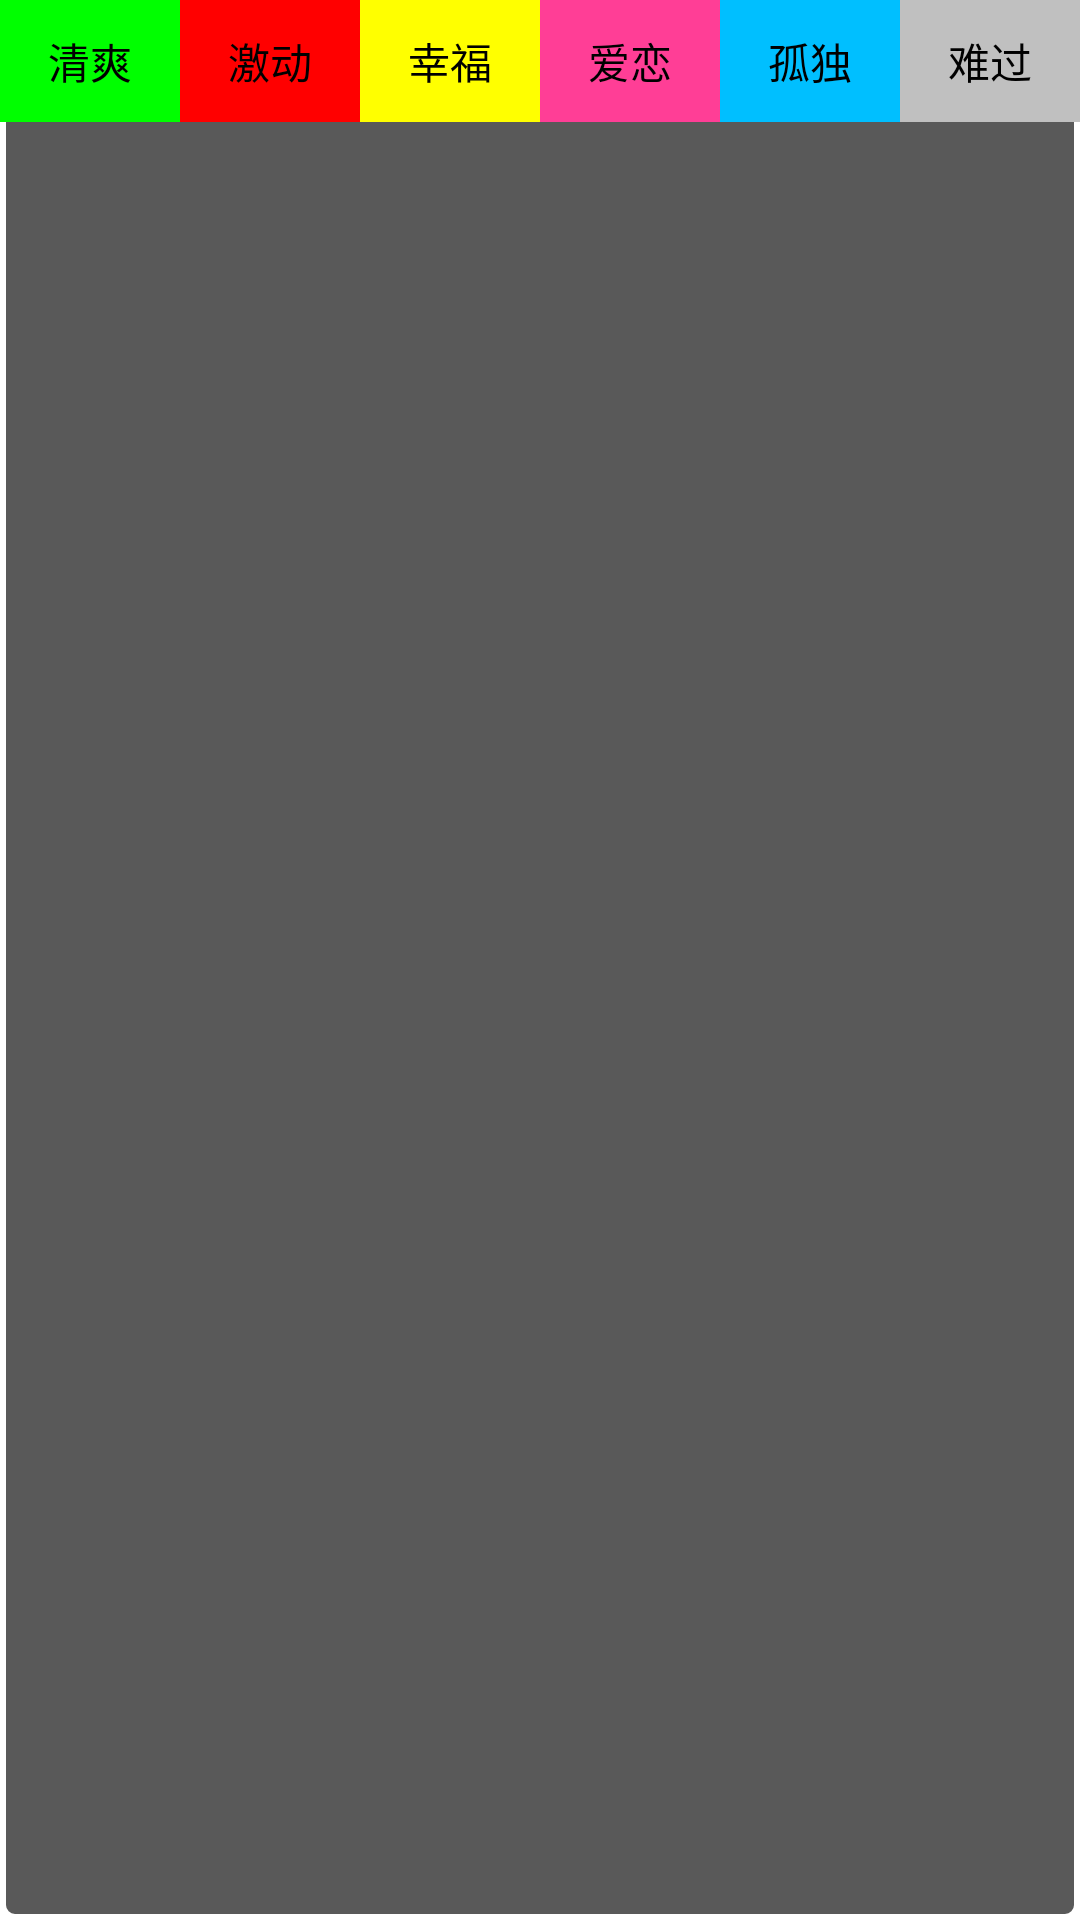

Here is an Android app screen rendered from its layout file. Give the layout XML and the strings, colors and styles it references.
<!-- AndroidManifest.xml: application theme AppTheme -->
<!-- res/layout/view_word_mood.xml -->
<?xml version="1.0" encoding="utf-8"?>
<LinearLayout xmlns:android="http://schemas.android.com/apk/res/android"
    android:layout_width="fill_parent"
    android:layout_height="wrap_content"
    android:background="@drawable/shape_popupwindow"
    android:orientation="horizontal" >

    <Button
        android:id="@+id/mood_btn_green"
        style="@style/mood_btn_style"
        android:layout_width="fill_parent"
        android:layout_height="wrap_content"
        android:layout_weight="1"
        android:background="#0f0"
        android:text="@string/mood_green" />

    <Button
        android:id="@+id/mood_btn_red"
        style="@style/mood_btn_style"
        android:layout_width="fill_parent"
        android:layout_height="wrap_content"
        android:layout_weight="1"
        android:background="#f00"
        android:text="@string/mood_red" />

    <Button
        android:id="@+id/mood_btn_yellow"
        style="@style/mood_btn_style"
        android:layout_width="fill_parent"
        android:layout_height="wrap_content"
        android:layout_weight="1"
        android:background="#ff0"
        android:text="@string/mood_yellow" />

    <Button
        android:id="@+id/mood_btn_pink"
        style="@style/mood_btn_style"
        android:layout_width="fill_parent"
        android:layout_height="wrap_content"
        android:layout_weight="1"
        android:background="#FF3E96"
        android:text="@string/mood_pink" />

    <Button
        android:id="@+id/mood_btn_blue"
        style="@style/mood_btn_style"
        android:layout_width="fill_parent"
        android:layout_height="wrap_content"
        android:layout_weight="1"
        android:background="#00BFFF"
        android:text="@string/mood_blue" />

    <Button
        android:id="@+id/mood_btn_gray"
        style="@style/mood_btn_style"
        android:layout_width="fill_parent"
        android:layout_height="wrap_content"
        android:layout_weight="1"
        android:background="#c0c0c0"
        android:text="@string/mood_gray" />

</LinearLayout>
<!-- resources referenced by this layout -->
<resources>
  <!-- drawable shape_popupwindow (drawable-mdpi) -->
  <?xml version="1.0" encoding="utf-8"?>
  <shape xmlns:android="http://schemas.android.com/apk/res/android" >
  
      <stroke
          android:width="2dp"
          android:color="#fff" />
  
      <corners
          android:bottomLeftRadius="4dp"
          android:bottomRightRadius="4dp"
          android:topLeftRadius="4dp"
          android:topRightRadius="4dp" />
  
      <solid android:color="@color/dark_gray" />
  
  </shape>
  <string name="mood_blue">孤独</string>
  <string name="mood_gray">难过</string>
  <string name="mood_green">清爽</string>
  <string name="mood_pink">爱恋</string>
  <string name="mood_red">激动</string>
  <string name="mood_yellow">幸福</string>
  <style name="mood_btn_style">
          <item name="android:padding">10dp</item>
      </style>
  <style name="AppTheme" parent="android:Theme.Light.NoTitleBar" />
  <color name="dark_gray">#595959</color>
</resources>
